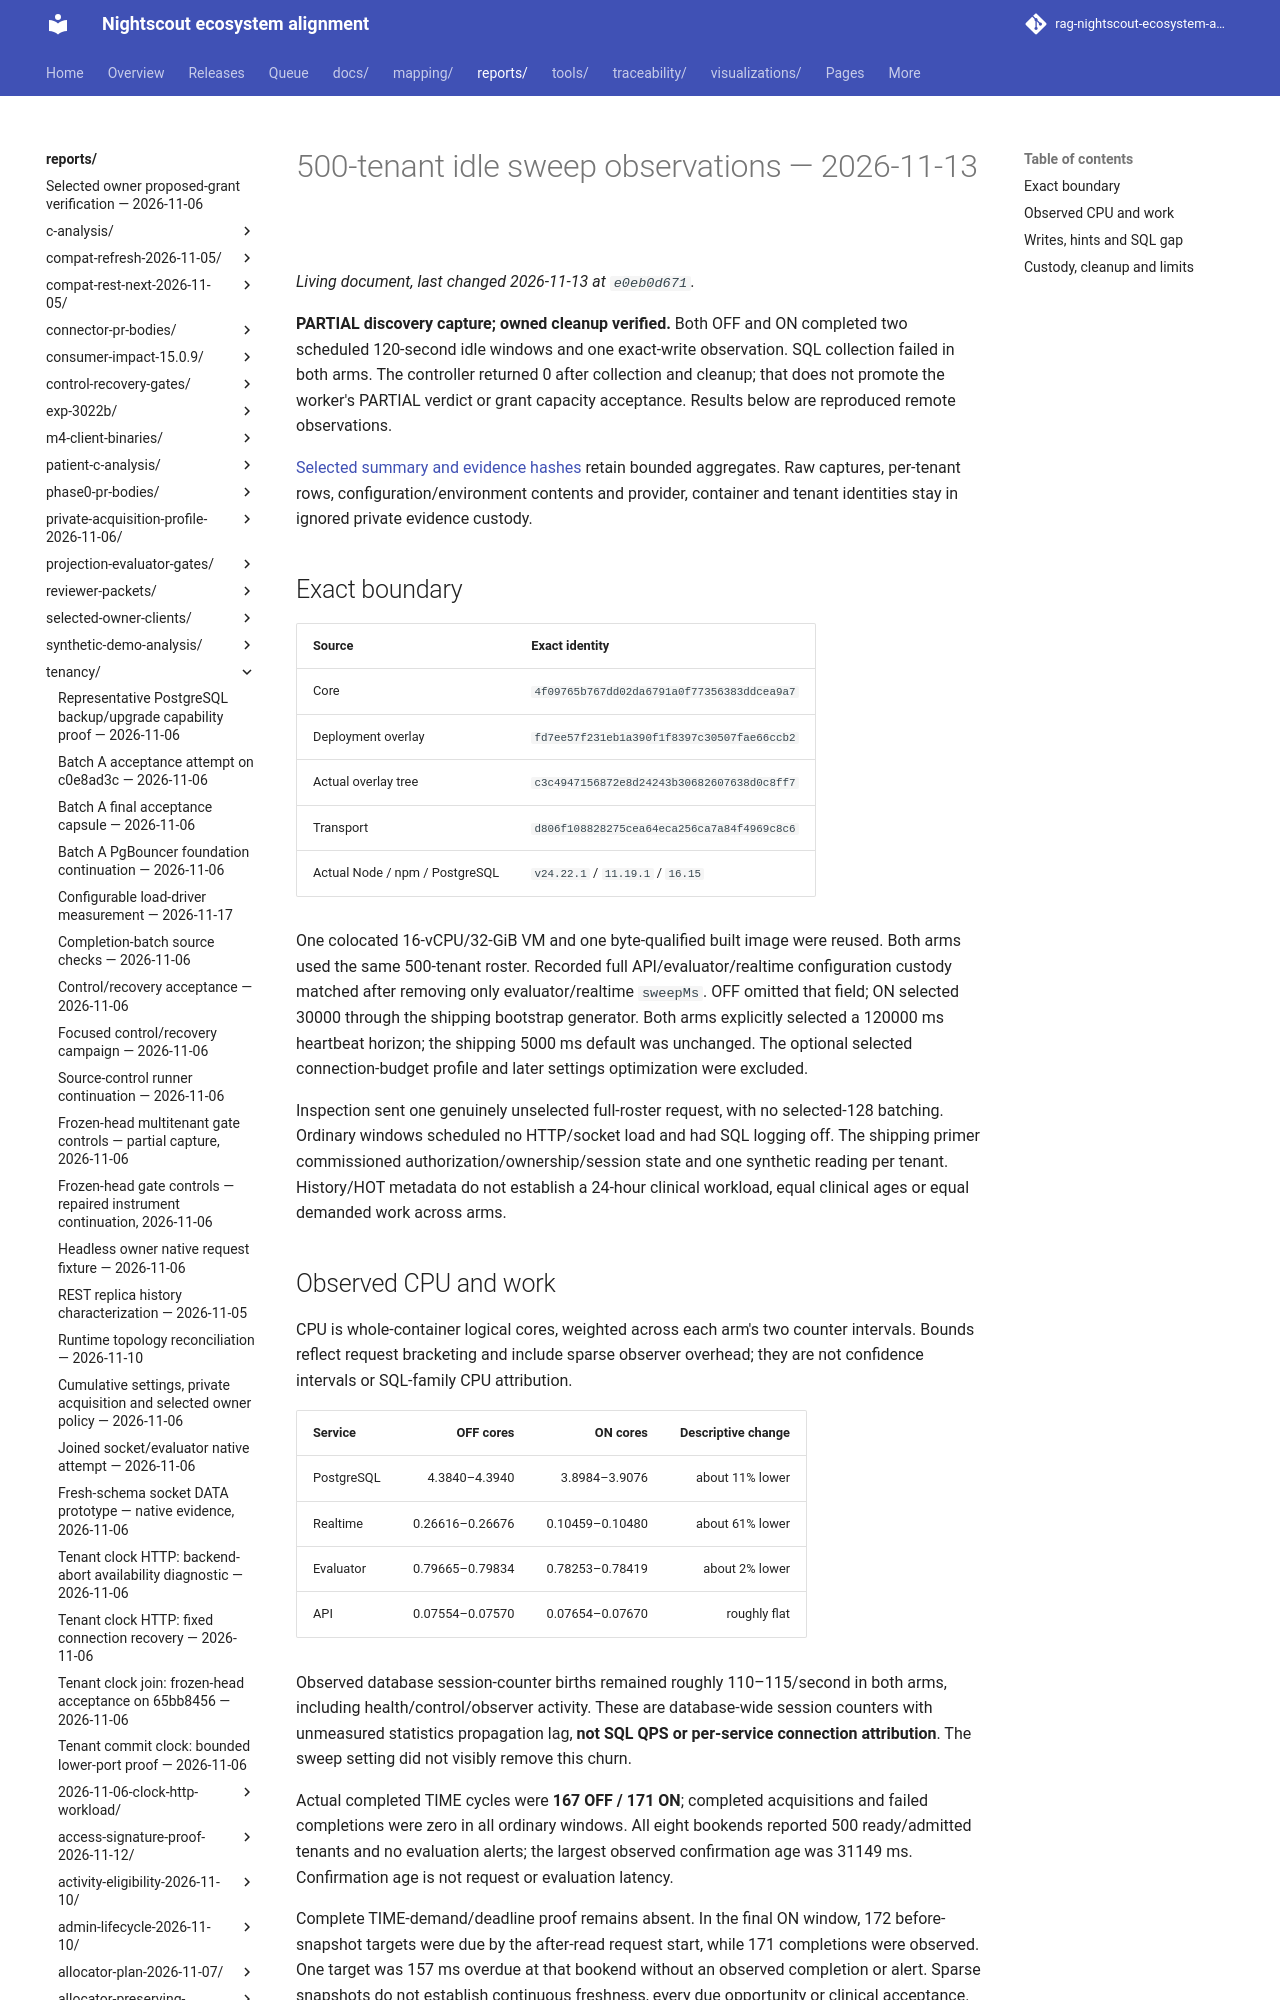

repository: bewest/rag-nightscout-ecosystem-alignment · page: reports/tenancy/idle-sweep-500-observations-2026-11-13/index.html · generator: mkdocs

# 500-tenant idle sweep observations — 2026-11-13

**PARTIAL discovery capture; owned cleanup verified.** Both OFF and ON completed
two scheduled 120-second idle windows and one exact-write observation. SQL
collection failed in both arms. The controller returned 0 after collection and
cleanup; that does not promote the worker's PARTIAL verdict or grant capacity
acceptance. Results below are reproduced remote observations.

[Selected summary and evidence hashes](summary.json) retain bounded aggregates.
Raw captures, per-tenant rows, configuration/environment contents and provider,
container and tenant identities stay in ignored private evidence custody.
